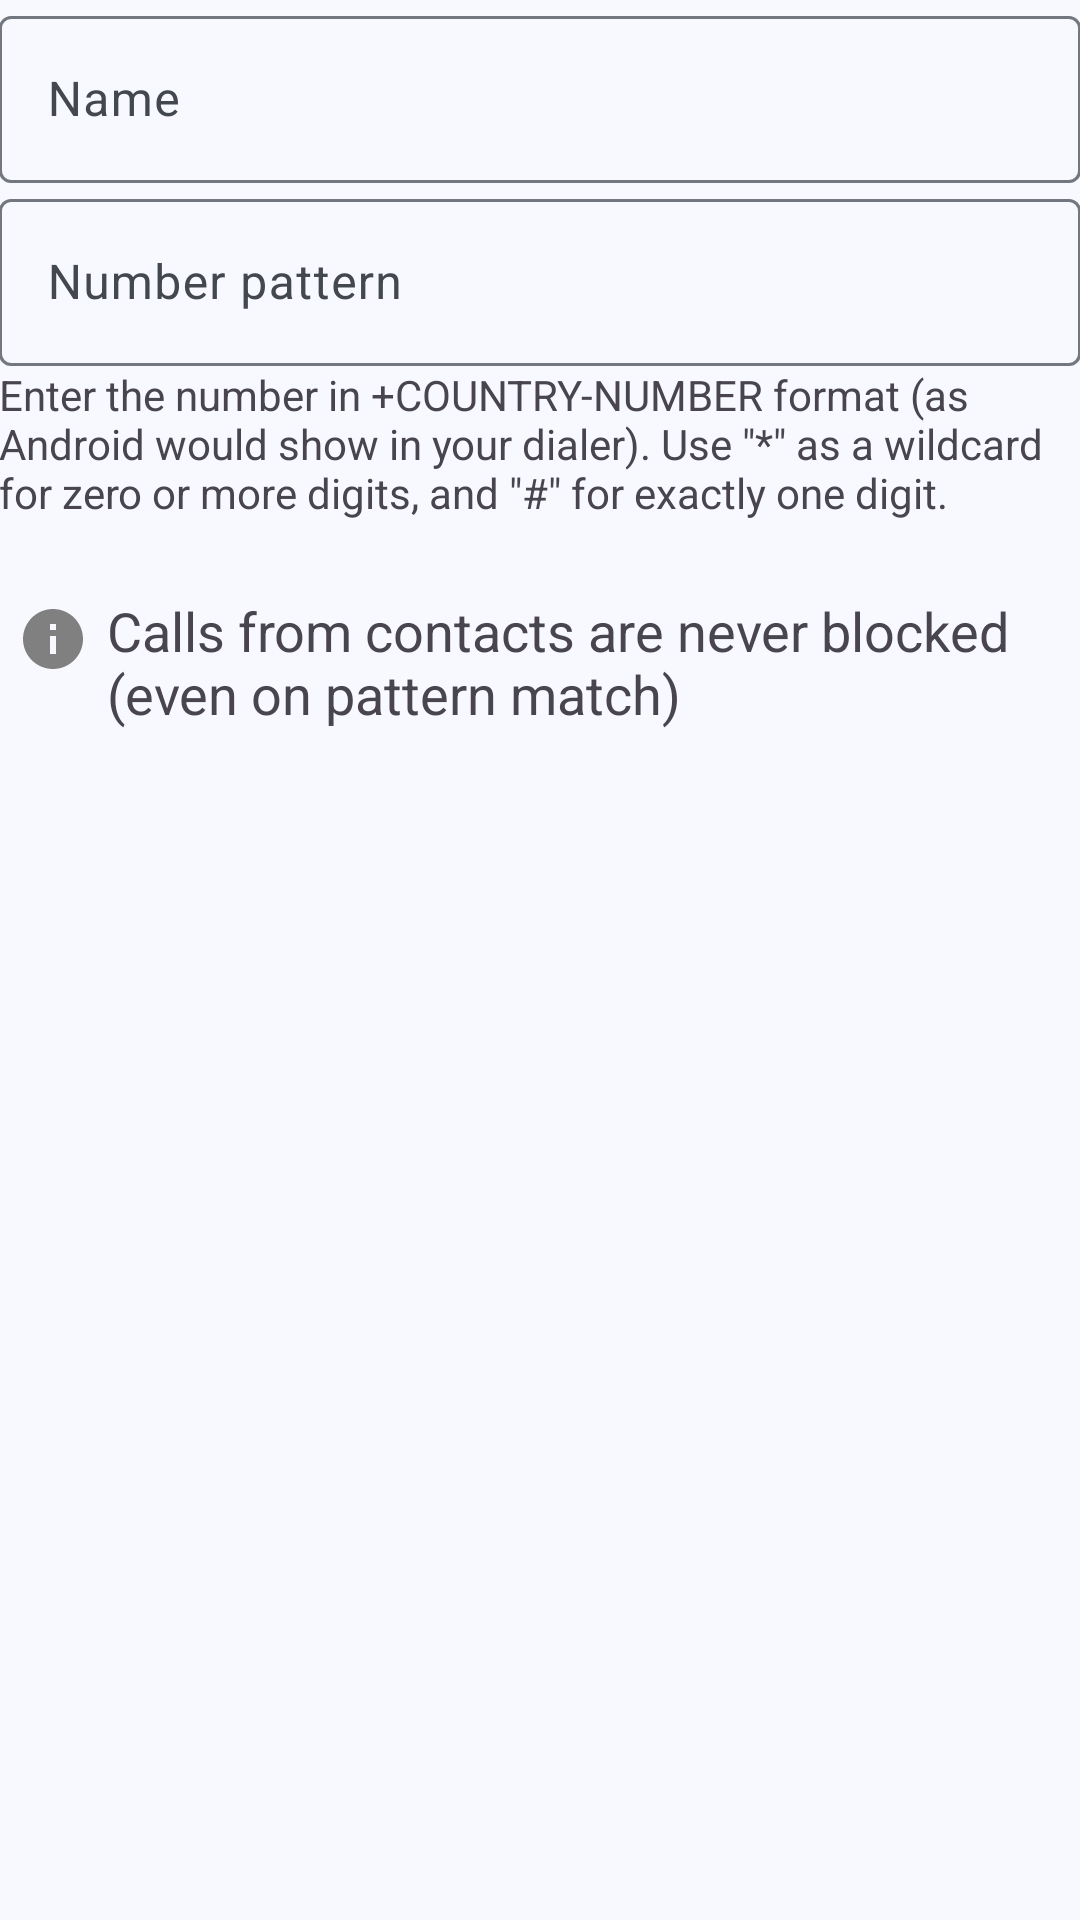

This screen was rendered from an Android layout file. Write that file and the resources it references.
<!-- AndroidManifest.xml: application theme AppTheme -->
<!-- res/layout/activity_edit_blacklist_item.xml -->
<?xml version="1.0" encoding="utf-8"?>
<ScrollView xmlns:android="http://schemas.android.com/apk/res/android"
    xmlns:tools="http://schemas.android.com/tools"
    android:layout_width="match_parent"
    android:layout_height="match_parent"
    android:orientation="vertical"
    tools:context=".EditBlacklistItemActivity">

    <LinearLayout
        android:layout_width="match_parent"
        android:layout_height="wrap_content"
        android:orientation="vertical"
        android:padding="@dimen/text_margin">

        <com.google.android.material.textfield.TextInputLayout
            android:id="@+id/nameTextField"
            android:layout_width="match_parent"
            android:layout_height="wrap_content"
            android:hint="@string/edit_blacklist_item_name">

            <com.google.android.material.textfield.TextInputEditText
                android:id="@+id/nameEditText"
                android:layout_width="match_parent"
                android:layout_height="wrap_content"
                android:inputType="textCapSentences|textAutoCorrect"
                android:maxLines="1" />

        </com.google.android.material.textfield.TextInputLayout>

        <com.google.android.material.textfield.TextInputLayout
            android:id="@+id/patternTextField"
            android:layout_width="match_parent"
            android:layout_height="wrap_content"
            android:layout_marginTop="@dimen/item_padding"
            android:hint="@string/edit_blacklist_item_number_pattern">

            <com.google.android.material.textfield.TextInputEditText
                android:id="@+id/patternEditText"
                android:layout_width="match_parent"
                android:layout_height="wrap_content"
                android:inputType="phone" />

        </com.google.android.material.textfield.TextInputLayout>

        <TextView
            android:layout_width="match_parent"
            android:layout_height="wrap_content"
            android:text="@string/number_pattern_hint" />

        <TextView
            android:id="@+id/stats"
            android:layout_width="match_parent"
            android:layout_height="wrap_content"
            android:layout_marginTop="@dimen/item_padding"
            android:textAppearance="?android:attr/textAppearanceMedium"
            tools:text="3 calls, last: Aug 01, 2020 10:10" />

        <LinearLayout
            android:layout_width="wrap_content"
            android:layout_height="wrap_content"
            android:layout_marginTop="@dimen/item_padding"
            android:orientation="horizontal">

            <androidx.appcompat.widget.AppCompatImageView
                android:layout_width="wrap_content"
                android:layout_height="wrap_content"
                android:layout_marginStart="6dp"
                android:layout_marginTop="3dp"
                android:layout_marginEnd="6dp"
                android:contentDescription="@string/info_icon_description"
                android:src="@drawable/ic_info_24dp"
                android:tint="@color/gray" />

            <TextView
                android:id="@+id/contactsNotBlockedNotice"
                android:layout_width="match_parent"
                android:layout_height="wrap_content"
                android:text="@string/contacts_are_not_blocked_blacklist_notice"
                android:textAppearance="?android:attr/textAppearanceMedium" />
        </LinearLayout>

    </LinearLayout>

</ScrollView>
<!-- resources referenced by this layout -->
<resources>
  <color name="gray">#808080</color>
  <!-- drawable ic_info_24dp (drawable) -->
  <vector xmlns:android="http://schemas.android.com/apk/res/android"
      android:width="24dp"
      android:height="24dp"
      android:tint="?attr/colorControlNormal"
      android:viewportWidth="24"
      android:viewportHeight="24">
      <path
          android:fillColor="#FFFFFFFF"
          android:pathData="M12 2C6.48 2 2 6.48 2 12s4.48 10 10 10 10-4.48 10-10S17.52 2 12 2zm1 15h-2v-6h2v6zm0-8h-2V7h2v2z" />
  </vector>
  <string name="contacts_are_not_blocked_blacklist_notice">Calls from contacts are never blocked (even on pattern match)</string>
  <string name="edit_blacklist_item_name">Name</string>
  <string name="edit_blacklist_item_number_pattern">Number pattern</string>
  <string name="info_icon_description">Info</string>
  <string name="number_pattern_hint">Enter the number in +COUNTRY-NUMBER format (as Android would show in your dialer). Use \"*\" as a wildcard for zero or more digits, and \"#\" for exactly one digit.</string>
  <color name="md_primary">#2B5F8E</color>
  <color name="md_on_primary">#FFFFFF</color>
  <color name="md_primary_container">#D0E4FF</color>
  <color name="md_on_primary_container">#001D35</color>
  <color name="md_secondary">#535F70</color>
  <color name="md_on_secondary">#FFFFFF</color>
  <color name="md_secondary_container">#D7E3F7</color>
  <color name="md_on_secondary_container">#101C2B</color>
  <color name="md_tertiary">#6B5778</color>
  <color name="md_on_tertiary">#FFFFFF</color>
  <color name="md_tertiary_container">#F2DAFF</color>
  <color name="md_on_tertiary_container">#251431</color>
  <color name="md_background">#F8F9FF</color>
  <color name="md_on_background">#191C20</color>
  <color name="md_surface">#F8F9FF</color>
  <color name="md_on_surface">#191C20</color>
  <color name="md_surface_variant">#DFE2EB</color>
  <color name="md_on_surface_variant">#43474E</color>
  <color name="md_outline">#73777F</color>
  <color name="md_outline_variant">#C3C7CF</color>
  <color name="md_surface_container_lowest">#FFFFFF</color>
  <color name="md_surface_container_low">#F2F3F9</color>
  <color name="md_surface_container">#ECEEF4</color>
  <color name="md_surface_container_high">#E6E8EE</color>
  <color name="md_surface_container_highest">#E1E2E8</color>
  <style name="AppPreferenceThemeOverlay" parent="PreferenceThemeOverlay">
          <item name="switchPreferenceCompatStyle">@style/AppPreference.SwitchPreferenceCompat</item>
      </style>
  <!-- drawable activated_background (drawable) -->
  <?xml version="1.0" encoding="utf-8"?>
  <selector xmlns:android="http://schemas.android.com/apk/res/android">
      <item android:state_activated="true">
          <color android:color="?attr/colorSecondaryContainer" />
      </item>
      <item android:drawable="@android:color/transparent" />
  </selector>
  <style name="AppPreference.SwitchPreferenceCompat" parent="Preference.SwitchPreferenceCompat.Material">
          <item name="android:widgetLayout">@layout/preference_material_switch</item>
      </style>
</resources>
